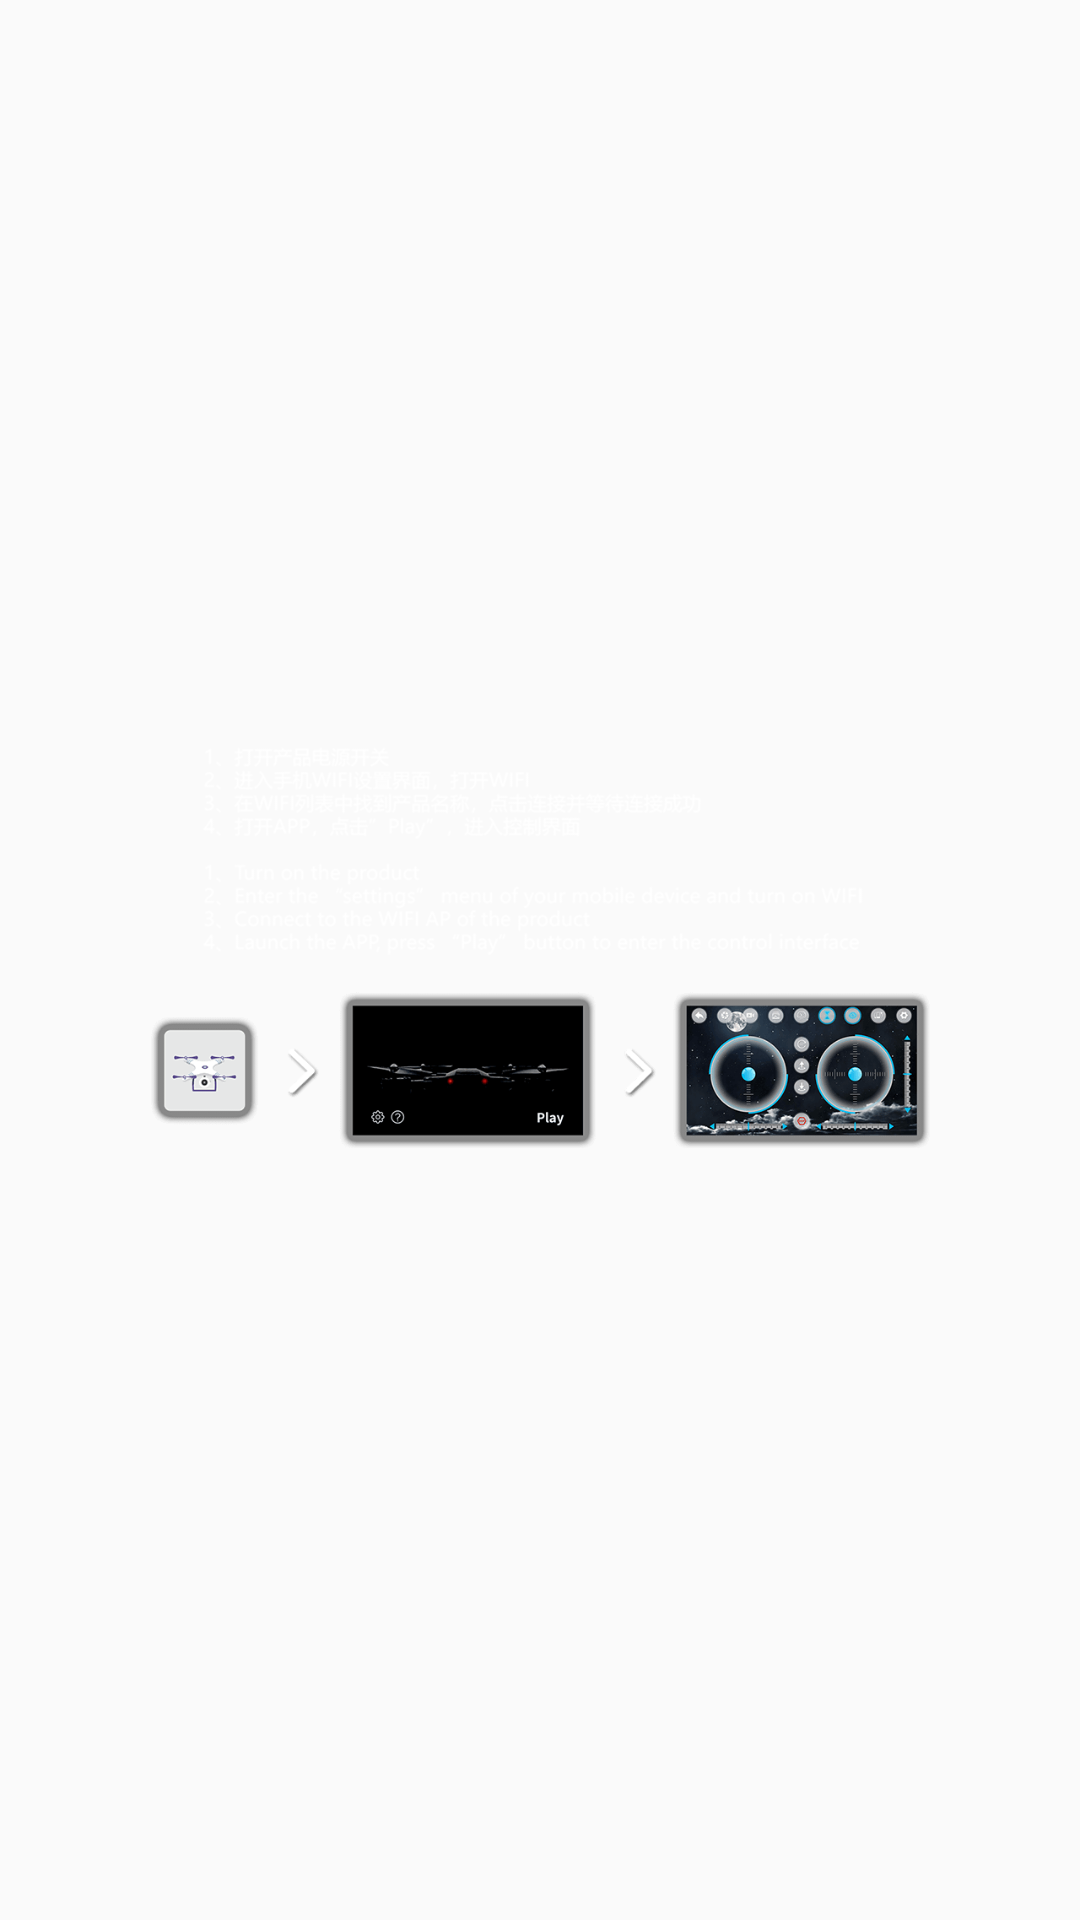

Android layout source for this screen:
<!-- AndroidManifest.xml: application theme AppTheme -->
<!-- res/layout/guide_page.xml -->
<?xml version="1.0" encoding="utf-8"?>
<ImageView android:layout_width="fill_parent" android:layout_height="fill_parent" android:src="@drawable/guide"
  xmlns:android="http://schemas.android.com/apk/res/android" />
<!-- resources referenced by this layout -->
<resources>
  <color name="colorAccent">#ffff4081</color>
  <color name="colorPrimary">#ff3f51b5</color>
  <color name="colorPrimaryDark">#ff303f9f</color>
  <style name="Theme.AppCompat.Light" parent="@style/Base.Theme.AppCompat.Light" />
  <style name="Base.Theme.AppCompat.Light" parent="@style/Base.V7.Theme.AppCompat.Light" />
  <style name="Platform.AppCompat.Light" parent="@style/Platform.V14.AppCompat.Light" />
  <dimen name="abc_action_bar_default_height_material">56.0dip</dimen>
  <style name="Widget.AppCompat.Light.ActionButton" parent="@style/Widget.AppCompat.ActionButton" />
  <style name="Widget.AppCompat.ActionMode" parent="@style/Base.Widget.AppCompat.ActionMode" />
  <style name="AlertDialog.AppCompat.Light" parent="@style/Base.AlertDialog.AppCompat.Light" />
  <style name="Widget.AppCompat.ButtonBar" parent="@style/Base.Widget.AppCompat.ButtonBar" />
  <style name="Widget.AppCompat.Button" parent="@style/Base.Widget.AppCompat.Button" />
  <style name="Widget.AppCompat.Button.Small" parent="@style/Base.Widget.AppCompat.Button.Small" />
  <color name="accent_material_light">@color/material_deep_teal_500</color>
  <color name="background_floating_material_light">@android:color/white</color>
  <color name="button_material_light">#ffd6d7d7</color>
  <color name="ripple_material_light">#1f000000</color>
  <color name="error_color_material">#fff4511e</color>
  <color name="primary_material_light">@color/material_grey_100</color>
  <color name="primary_dark_material_light">@color/material_grey_600</color>
  <dimen name="abc_dialog_padding_material">24.0dip</dimen>
  <style name="ThemeOverlay.AppCompat.Dialog" parent="@style/Base.ThemeOverlay.AppCompat.Dialog" />
  <style name="Widget.AppCompat.EditText" parent="@style/Base.Widget.AppCompat.EditText" />
  <style name="Widget.AppCompat.ImageButton" parent="@style/Base.Widget.AppCompat.ImageButton" />
  <style name="Widget.AppCompat.ListMenuView" parent="@style/Base.Widget.AppCompat.ListMenuView" />
  <item type="dimen" name="abc_list_item_padding_horizontal_material">@dimen/abc_action_bar_content_inset_material</item>
  <style name="Theme.AppCompat.CompactMenu" parent="@style/Base.Theme.AppCompat.CompactMenu" />
  <dimen name="abc_panel_menu_list_width">296.0dip</dimen>
  <style name="Widget.AppCompat.Light.PopupMenu" parent="@style/Base.Widget.AppCompat.Light.PopupMenu" />
  <style name="Widget.AppCompat.RatingBar" parent="@style/Base.Widget.AppCompat.RatingBar" />
  <style name="Widget.AppCompat.RatingBar.Small" parent="@style/Base.Widget.AppCompat.RatingBar.Small" />
  <style name="Widget.AppCompat.Light.SearchView" parent="@style/Widget.AppCompat.SearchView" />
  <style name="Widget.AppCompat.SeekBar" parent="@style/Base.Widget.AppCompat.SeekBar" />
  <style name="Widget.AppCompat.Spinner" parent="@style/Base.Widget.AppCompat.Spinner" />
  <style name="TextAppearance.AppCompat.Subhead" parent="@style/Base.TextAppearance.AppCompat.Subhead" />
  <style name="TextAppearance.AppCompat.Body1" parent="@style/Base.TextAppearance.AppCompat.Body1" />
  <style name="Widget.AppCompat.Toolbar" parent="@style/Base.Widget.AppCompat.Toolbar" />
  <color name="foreground_material_dark">@android:color/white</color>
  <style name="Widget.AppCompat.ActionButton" parent="@style/Base.Widget.AppCompat.ActionButton" />
  <style name="Base.AlertDialog.AppCompat.Light" parent="@style/Base.AlertDialog.AppCompat" />
  <color name="material_deep_teal_500">#ff009688</color>
  <color name="material_grey_100">#fff5f5f5</color>
  <color name="material_grey_600">#ff757575</color>
  <style name="Base.Widget.AppCompat.EditText" parent="@style/Base.V12.Widget.AppCompat.EditText" />
  <dimen name="abc_action_bar_content_inset_material">16.0dip</dimen>
  <style name="Base.Widget.AppCompat.Light.PopupMenu" parent="@style/Widget.AppCompat.ListPopupWindow" />
  <style name="Widget.AppCompat.SearchView" parent="@style/Base.Widget.AppCompat.SearchView" />
</resources>
